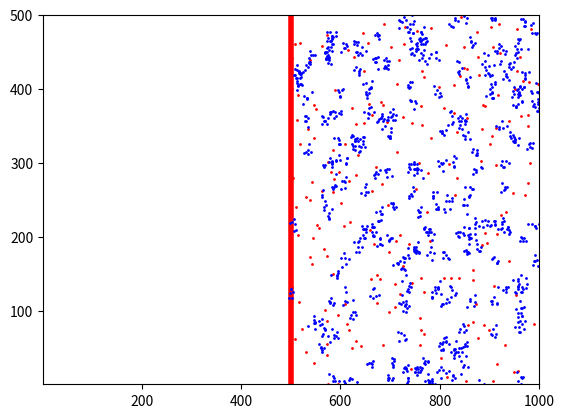

The matplotlib source for this figure: (Note: this script raises an exception after producing the figure.)
#!/usr/bin/env python3
# -*- coding: utf-8 -*-
"""
Created on Sat Oct 12 13:27:53 2019

[redacted]
"""
import numpy as np
import random

from matplotlib import pyplot as plt
from matplotlib import animation

mu, sigma = 7.1, 3 # mean and standard deviation
box_width_dz=500
box_width_lz=500
class Bcell:
    """ B cell objects are the main unit of this simulation. They consist of
    the following information:
        - their key sequence (nkey codons given as number code)
        - their germline ancestors key sequence
        - their current affinity to the antigen sequence
        - their ancestors affinity to the antigen sequence
        - their origin: recruited into this process from naive or pre-existing
            memory pool?
        - their overall mutation count
        - their family ID (for grouping cells into clones)
        - their time of birth (for turnover of naive pool)
        - the most recent time they entered a GC (relevant for discarding
            cells from GC that have competed for survival signals without
            success for too long)
        - the time this cell or, if it was born inside the GC, its ancestor,
            entered the GC - relevant for knowing whether AID is aready acting
            and mutations can happen, as the enzyme first needs to be
            upregulated upon GC entry
        - whether or not affinity maturation (affinity improvement as compared
            to the germline ancestor) is blocked by detrimental mutations in
            the non-key region
    """
    def __init__(self, birthtime, **kwargs):
        self.birthtime=birthtime
         
        self.nextdiv=self.birthtime+np.random.randint(7, 14)#np.random.normal(mu, sigma)
        
        if 'generation' in kwargs: self.generation = kwargs['generation']
        else:                  self.generation = 0
        
        if 'selected' in kwargs: self.selected = kwargs['selected']
        else:                  self.selected = 0
        
        self.tselected=0
        
        if 'LZentrytime' in kwargs: self.LZentrytime = kwargs['LZentrytime']
        else:                  self.LZentrytime = 0
        
        self.xpos=round(np.random.random(),2)*box_width_dz
        self.ypos=round(np.random.random(),2)*box_width_dz
        
        self.xvel=round(2*(np.random.random()-0.5),2)*box_width_dz
        self.yvel=round(2*(np.random.random()-0.5),2)*box_width_dz
        
    @classmethod    
    def clone(cls, b):
        return cls(birthtime=tnow, generation = b.generation, selected=b.selected, LZentrytime=b.LZentrytime, nextdiv=tnow+np.random.randint(7, 14))
    def gen(self):
        self.generation += 1

    def proliferate(self):


        nl=[Bcell.clone(self),Bcell.clone(self)]

        return nl
#        self.nextdiv=self.birthtime+7
#                 birthtime, mutations=0, family=None, GCentrytime=None,
#                 AIDstart=None, block=False):
#    uID = 0  # unique ID counter
#    ufamID = 0  # unique family ID counter
#
#    def __init__(self, sequence, sequence0, affinity, affinity0, origin,
#                 birthtime, mutations=0, family=None, GCentrytime=None,
#                 AIDstart=None, block=False):
#        self.ID = self.uID
#        Bcell.uID += 1
#
#        if family is None:  # new family ID only if new family created
#            self.family = self.ufamID
#            Bcell.ufamID += 1
#        else:
#            self.family = family
#
#        self.sequence = sequence  # current sequence
#        self.sequence0 = sequence0  # sequence of the original ancestor
#
#        self.affinity = affinity  # highest affinity
#        self.affinity0 = affinity0  # affinity of original ancestor
#        self.origin = origin  # was first ancestor naive or unspecific memory?
#        self.mutations = mutations  # counter of bp mutations
#
#        self.birthtime = birthtime  # time the family was produced from the BM
#        self.GCentrytime = GCentrytime  # time the cell entered the waitlist
#        self.AIDstart = AIDstart  # time since ancestor entered GC site
#        self.block = block


def proliferate(lists):
    """ Returns lists for keeping track of free (outside of GCs) memory and
    naive B cells as well as a list of lists of B cells waiting for surivival
    signals in each GC. """
    nl=[]
    for i in range(len(lists)):
        nc1=Bcell(birthtime=tnow)
        nl.append(nc1)
        nc2=Bcell(birthtime=tnow)
        nl.append(nc2)
    
    
    return nl

def proliferate2(b):
    """ Returns lists for keeping track of free (outside of GCs) memory and
    naive B cells as well as a list of lists of B cells waiting for surivival
    signals in each GC. """
    b.gen()
    nl=[b.clone(b),b.clone(b)]

    return nl

# First set up the figure, the axis, and the plot element we want to animate
fig = plt.figure()
ax = plt.axes(xlim=(1, 1000), ylim=(1, 500))
plt.axvline(x=500,linewidth=4,color='r')

tfh_x_coord=np.random.randint(500,1000,200)
tfh_y_coord=np.random.randint(0,500,200)
plt.plot(tfh_x_coord,tfh_y_coord,'ro',ms=1)

fdc_x_coord=np.random.randint(500,1000,200)
fdc_y_coord=np.random.randint(0,500,200)
antg_x_coord=[round(np.random.normal(k, 5),0) for k in fdc_x_coord for b in range(6)]
antg_y_coord=[round(np.random.normal(k, 5),0) for k in fdc_y_coord for b in range(6)]
plt.plot(antg_x_coord,antg_y_coord,'bo',ms=1)


particles, = ax.plot([], [], 'bo', ms=1)
#line, = ax.plot([], [], lw=2)
time_template = 'time = %.1fs'
time_text = ax.text(0.7, 0.05, '', transform=ax.transAxes)


Writer = animation.writers['ffmpeg']
writer = Writer(fps=10, metadata=dict(artist='Me'), bitrate=1800)

# initialization function: plot the background of each frame
def init():
    particles.set_data([], [])
    time_text.set_text('')
    return particles, time_text


#lists=[Bcell(birthtime=0),Bcell(birthtime=0)]
#for tnow in range(10):
#    birthtime=tnow
#    print(tnow,len(lists))
#    nlists=lists
#    for i in range(len(lists)):
#        print(len(nlists))
#        b=lists[i]
#        if b.nextdiv<tnow:
#            nlists.append(proliferate(lists))
#        else:
#            nlists.append(Bcell(birthtime))
#            nlists.append(Bcell(birthtime))
#        
#        
#        
#bt=[b.nextdiv for b in lists]
dt=1
generation=0
lists=[Bcell(birthtime=0),Bcell(birthtime=0)]
#lists=[Bcell(birthtime=0) for b in range(144)]
pltlist=[lists[0::]]
LZ=[]
r=[]
#trange=np.arange(1, 250, 0.1).tolist()
for tnow in range(1,250):
    
    birthtime=tnow
#    print(tnow,len(lists),[b.generation for b in lists])
#    print(tnow,len(lists),[[b.birthtime,b.nextdiv] for b in lists])
#    dlist=[b.nextdiv for b in lists]
#    dlist2=[i for i,x in enumerate(dlist) if x <tnow]
    nl2=[]
    rc=[]

#    nlists=lists
    for i in range(len(lists)):
        nl=[]
#        print(i)
#        print(len(lists))
        b=lists[i]
        x1=b.xvel*dt
        y1=b.yvel*dt
        b.xpos += b.xvel*dt
        b.ypos += b.yvel*dt
        
        if abs(b.xpos) > box_width_dz:
            b.xpos = -b.xvel
            
        if abs(b.ypos) > box_width_dz:
            b.ypos = -b.yvel
        
        if b.selected==0:
            if (b.nextdiv<=tnow) and (b.generation<6):
                rc.append(b)
#            print('y')
                generation=b.generation+1
                nl=proliferate2(b)
        elif b.selected==1:
            if (b.nextdiv<=tnow) and (b.generation<13):
                rc.append(b)
#            print('y')
                generation=b.generation+1
                nl=proliferate2(b)
        nl2+=nl
        
        
    lists+=nl2

    
    [lists.remove(x) for x in rc]
            
#    if len(nl)>0:
#        lists.append(nl)
    
 
### 2 new cells comes in per hour, but this version starts with 144 cells so no cells comes in 

#    lists.append(Bcell(birthtime))
#    lists.append(Bcell(birthtime))
    
#    pltlist2.append(lists)
    pltlist.append(lists[0::])
#    print(lists)
#    print(pltlist)
    
    gen4=[b for b in lists if b.generation>=6 and b.selected==0]
    
    LZ_cells=random.choices(gen4, k=np.random.binomial(len(gen4),0.5))
    if len(LZ_cells)>0:
        LZ_cells=set(LZ_cells) # making unique set
#        print(tnow,len(lists),len(LZ_cells))
        [lists.remove(x) for x in LZ_cells]
        
        for x in LZ_cells:
            x.xpos += 500+x.xvel*dt
            x.ypos += 500+x.yvel*dt
            
        if abs(x.xpos) > box_width_lz+box_width_dz:
            x.xpos = -x.xvel
            
        if abs(x.ypos) > box_width_lz+box_width_dz:
            x.ypos = -x.yvel
            
        for b in LZ_cells:
            b.LZentrytime=tnow
#        
    lzcells=[b for b in LZ_cells]
    
    gen5=[b for b in lists if b.generation>6 and b.selected ==1]
#    [lists.remove(x) for x in gen5]
    
    LZ_selected_cells=random.choices(gen5, k=np.random.binomial(len(gen5),0.5))
    if len(LZ_selected_cells)>0:
        LZ_selected_cells=set(LZ_selected_cells) # making unique set
#        print(tnow,len(lists),len(LZ_cells))
        [lists.remove(x) for x in LZ_selected_cells]
        
        for x in LZ_selected_cells:
            x.xpos += 500+x.xvel*dt
            x.ypos += 500+x.yvel*dt
            
        if abs(x.xpos) > box_width_lz+box_width_dz:
            x.xpos = -x.xvel
            
        if abs(x.ypos) > box_width_lz+box_width_dz:
            x.ypos = -x.yvel
            
        for b in LZ_selected_cells:
            b.LZentrytime=tnow
##        
#    lz_selected_cells=[b for b in LZ_selected_cells] ## didn't update any list assuming leaving from DZ
    
    
#    print([b.LZentrytime for b in lzcells])
    appcells=[b for b in LZ if tnow > b.LZentrytime+6]
    ap_cells=random.choices(appcells, k=np.random.binomial(len(appcells),0.5))
    ap_cells=set(ap_cells)
    [LZ.remove(x) for x in ap_cells]
    LZ+=lzcells
    
    
### those cells need to be selected which are less than 6 hr as I implemented appcells    
    selected_cells=random.choices(LZ, k=np.random.binomial(len(LZ),0.5))
    selected_cells=set(selected_cells)
    for b in selected_cells:
        b.selected=1
    selected_cells=list(selected_cells)
    
    # 10 percent cell leaves GC as early plasma cell
    
    ps_cells=random.choices(selected_cells, k=np.random.binomial(len(selected_cells),0.2))
    ps_cells=set(ps_cells)
    
    [LZ.remove(x) for x in selected_cells]
    
    [selected_cells.remove(x) for x in ps_cells]
    
    lists+=selected_cells
        
#    print(tnow,len(gen4))
    print([tnow,len(lists)+len(LZ_cells)])
#    print(len(lists),len(LZ))
    
    
    r.append([tnow,len(lists),len(LZ)])
#






    
xcoord=[[b.xpos for b in pltlist[item]] for item in range(len(pltlist))]  
ycoord=[[b.ypos for b in pltlist[item]] for item in range(len(pltlist))]   




      
def animate(i):
    particles.set_data(xcoord[i], ycoord[i])
    time_text.set_text(time_template % (i))
    return particles, time_text

anim = animation.FuncAnimation(fig, animate, init_func=init,
                               frames=200, interval=1, blit=True, repeat=False)

anim.save('gc.mp4',writer=writer)

plt.show()

r=np.array(r)


fig=plt.figure()
plt.subplot(2,1,1)
np.seterr(divide='ignore', invalid='ignore')
plt.plot(r[:,0], r[:,1]/r[:,2])
plt.plot([0,300],[2,2],[0,300],[3,3],'r')
plt.axis([0,300,0,10])
plt.ylabel('DZ/LZ ratio')

plt.subplot(2,1,2)
#labels=(,'LZ Bcells','All Bcells')
p1=plt.plot(r[:,0], r[:,1], label='DZ Bcells')
p2=plt.plot(r[:,0],r[:,2], label='LZ Bcells')
p3=plt.plot(r[:,0],r[:,1]+r[:,2], label='All Bcells')
plt.legend()
plt.show()

fig.savefig('gc.pdf')
#plt.plot(r[:,0],r[:,1],r[:,2])
#plt.plot(r[:,0],r[:,1]/r[:,2])


    